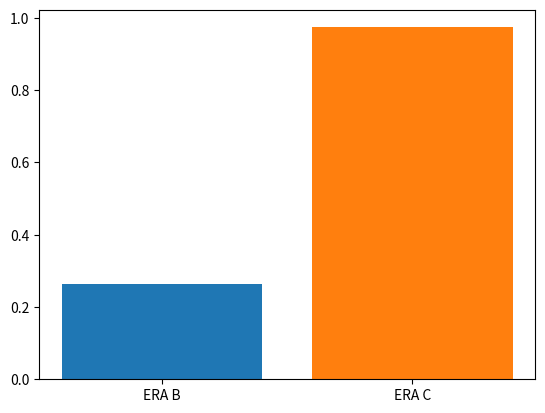

Recreate this plot in Python. (Note: this script raises an exception after producing the figure.)
import pandas as pd
import numpy as np
import matplotlib.pyplot as plt

#declaring lists for eraB, C, and D
lhc_delivered = [785.95,8147.51]
cms_recorded = [693.27,7616.89] 
DC_processed = [511.50,7613.56]
certified = [134.73,7416.59]
eras = ['ERA B', 'ERA C', 'ERA D']

fig, ax = plt.subplots()

for i in range(len(eras)):
  ax.bar(eras[i], (certified[i]/DC_processed[i]))
  

ax.bar('ALL-IN', sum(certified)/sum(DC_processed))
ax.set_ylabel('% DC Performance')
ax.set_xlabel('ERAS')
ax.set_ylim([0, 1.])
ax.set_title('2024 Performance of Data Certification per ERA')

plt.legend((eras[0]+' - '+ str(np.round(100*certified[0]/DC_processed[0], 1))+'%', 
            eras[1]+' - '+ str(np.round(100*certified[1]/DC_processed[1], 1))+'%', 
            eras[2]+' - '+ str(np.round(100*certified[2]/DC_processed[2], 1))+'%', 
            'BCD - '+ str(np.round(100*sum(certified)/sum(DC_processed), 1))+'%'),
            scatterpoints=1,
            loc='lower left',
            ncol=2,
            fontsize=8)
#plt.show()
plt.savefig('2024_eras_DC_performance.png')

print('The sum of lhc_delivered is ', sum(lhc_delivered), '/fb')
print('The sum of CMS_recorded is ', sum(cms_recorded), '/fb')
print('The sum of DC_processed is ', sum(DC_processed), '/fb')
print('The sum of certified is ', sum(certified), '/fb')
